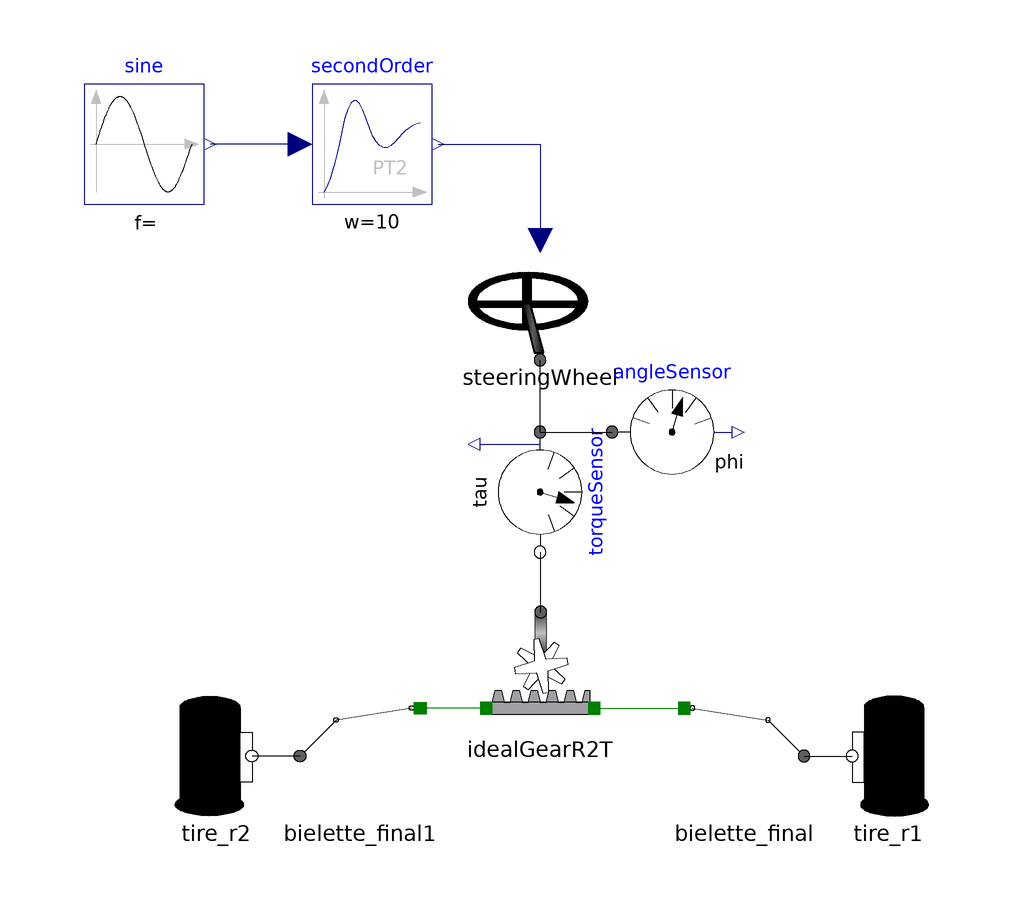

Above is the diagram view of the following Modelica model: its components placed by their Placement annotations and its connect equations drawn as lines.

model Steering_mission_GNL

    Steering_components.RackPinion2Ports
                                    idealGearR2T(ratio=1/0.01)   annotation (
        Placement(transformation(
          extent={{-10,-10},{10,10}},
          rotation=0,
          origin={0,-10})));
    Modelica.Blocks.Sources.Sine sine(
      phase=0,
      amplitude=2*3.14,
      freqHz=1/16)
      annotation (Placement(transformation(extent={{-76,68},{-56,88}})));
    Steering_components.SteeringWheel steeringWheel
      annotation (Placement(transformation(extent={{-10,42},{10,62}})));
    Modelica.Mechanics.Rotational.Sensors.AngleSensor angleSensor
      annotation (Placement(transformation(extent={{12,20},{32,40}})));
    Modelica.Mechanics.Rotational.Sensors.TorqueSensor torqueSensor annotation (
       Placement(transformation(
          extent={{-10,-10},{10,10}},
          rotation=270,
          origin={0,20})));
    Steering_components.Tire_final tire_r1
      annotation (Placement(transformation(extent={{48,-34},{68,-14}})));
    Steering_components.Bielette_final
                                 bielette_final
      annotation (Placement(transformation(extent={{24,-34},{44,-14}})));
    Steering_components.Bielette_final
                                 bielette_final1(RightTire=false)
      annotation (Placement(transformation(extent={{-20,-34},{-40,-14}})));
    Steering_components.Tire_final tire_r2
      annotation (Placement(transformation(extent={{-44,-34},{-64,-14}})));
    Modelica.Blocks.Continuous.SecondOrder secondOrder(w=10, D=1)
      annotation (Placement(transformation(extent={{-38,68},{-18,88}})));
  equation
    connect(torqueSensor.flange_a, steeringWheel.flange_a1) annotation (Line(
          points={{1.77636e-15,30},{1.77636e-15,36},{0,36},{0,42}}, color={0,0,
            0}));
    connect(torqueSensor.flange_b, idealGearR2T.flange_R) annotation (Line(
          points={{-1.77636e-15,10},{0,10},{0,0},{0.1,0}}, color={0,0,0}));
    connect(torqueSensor.flange_a, angleSensor.flange)
      annotation (Line(points={{1.77636e-15,30},{12,30}}, color={0,0,0}));
    connect(idealGearR2T.flange_Td, bielette_final.flange_x)
      annotation (Line(points={{9,-16},{24,-16}}, color={0,127,0}));
    connect(idealGearR2T.flange_Tg, bielette_final1.flange_x)
      annotation (Line(points={{-9,-16},{-20,-16}}, color={0,127,0}));
    connect(secondOrder.y, steeringWheel.phi_ref1)
      annotation (Line(points={{-17,78},{0,78},{0,62}}, color={0,0,127}));
    connect(secondOrder.u, sine.y)
      annotation (Line(points={{-40,78},{-55,78}}, color={0,0,127}));
    connect(bielette_final.flange_teta, tire_r1.flange_b1)
      annotation (Line(points={{44,-24},{52,-24}}, color={0,0,0}));
    connect(bielette_final1.flange_teta, tire_r2.flange_b1)
      annotation (Line(points={{-40,-24},{-48,-24}}, color={0,0,0}));
    annotation (Diagram(coordinateSystem(preserveAspectRatio=false, extent={{-100,
              -100},{100,100}})));
  end Steering_mission_GNL;